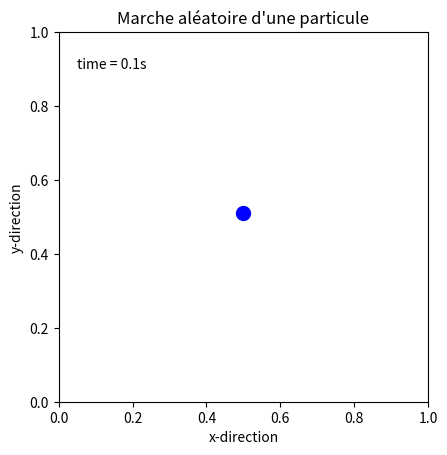

Source code (Python):
import matplotlib.pyplot as plt
import matplotlib.animation as animation
from random import randint
from random import random
import numpy as np



x=0.5   #position initiale de la particule
y=0.5

pos_x=[0.5] # positions prises par la particule au cours du temps
pos_y=[0.5 ]

for i in range(1000):      #on crée les positions successives de la particule aléatoirement
    a = randint(0,3)
    if a == 0:
        x += 0.01
    elif a == 1:
        x -= 0.01
    elif a == 2:
        y += 0.01
    else:
        y -= 0.01
    pos_x.append(x)
    pos_y.append(y)

    

dt = 0.1  #intervalle entre 2 positions
    
fig = plt.figure() # création d'une figure vide
ax = fig.add_subplot(111, autoscale_on=False, xlim=(0, 1), ylim=(0, 1))  # création d'un sous graphique, désactivation de l'échelle automatique des axe et précision de cette échelle
ax.set_aspect('equal') # même échelle pour x et y
plt.xlabel('x-direction') # titre axe des abscisses 
plt.ylabel('y-direction') # titre axe des ordonnées
plt.title("Marche aléatoire d'une particule") # titre de la figure


line, = ax.plot([],[], color='blue')
particule, = ax.plot([], [], 'bo', lw=2, markersize=10) # 'bo' correspond à un cercle bleu, 10 correspons à la taille de la particule 
time_template = 'time = %.1fs' # chaine de formatage avec nombre de chiffre après la virgule du flottant, chaîne de caractère.
time_text = ax.text(0.05, 0.9, '', transform=ax.transAxes) # ajout texte avec coordonnées données sous forme normalisée, contenu du texte, on précise que les coordonnées sont normalisées 
 
def animate(i): # évolution des données au cours du temps
        particule.set_data([pos_x[i]], [pos_y[i]]) # représentation de la particule au cours du temps
        line.set_data(pos_x[:i], pos_y[:i])
        time_text.set_text(time_template % (i*dt)) # évolution du temps
        return particule, line, time_text

ani = animation.FuncAnimation(fig, animate, range(1, len(pos_x)),interval=100, blit=True) # fonction qui permet de créer animation avec en argument la figure dans laquelle on crée l'animation, fonction appelée à chaque itération pour mettre à jour la figure, blint pour intervalle de temps et init la fonction d'initialisation appelée au début de l'animation
plt.show() # affichage de la figure 